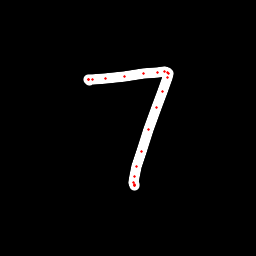

Values plotted in this chart, from the file beside it:
x, y, hover, eod
89.4, 80.56, 0.0, 0.0
88.91, 79.76, 0.0, 0.0
88.88, 79.12, 0.0, 0.0
92.56, 79.33, 0.0, 0.0
105.8, 78.97, 0.0, 0.0
124.3, 76.33, 0.0, 0.0
143.5, 73.8, 0.0, 0.0
157.8, 72.69, 0.0, 0.0
164.8, 71.82, 0.0, 0.0
167.5, 72.13, 0.0, 0.0
168.2, 73.49, 0.0, 0.0
167.9, 77.67, 0.0, 0.0
162.1, 91, 0.0, 0.0
156.3, 107.9, 0.0, 0.0
148.6, 129.4, 0.0, 0.0
141.2, 151, 0.0, 0.0
136.7, 166.7, 0.0, 0.0
134.6, 177, 0.0, 0.0
133.6, 182.7, 0.0, 0.0
134.1, 185.1, 0.0, 0.0
134.2, 185.5, 0.0, 0.0
134.3, 184.9, 0.0, 1.0
